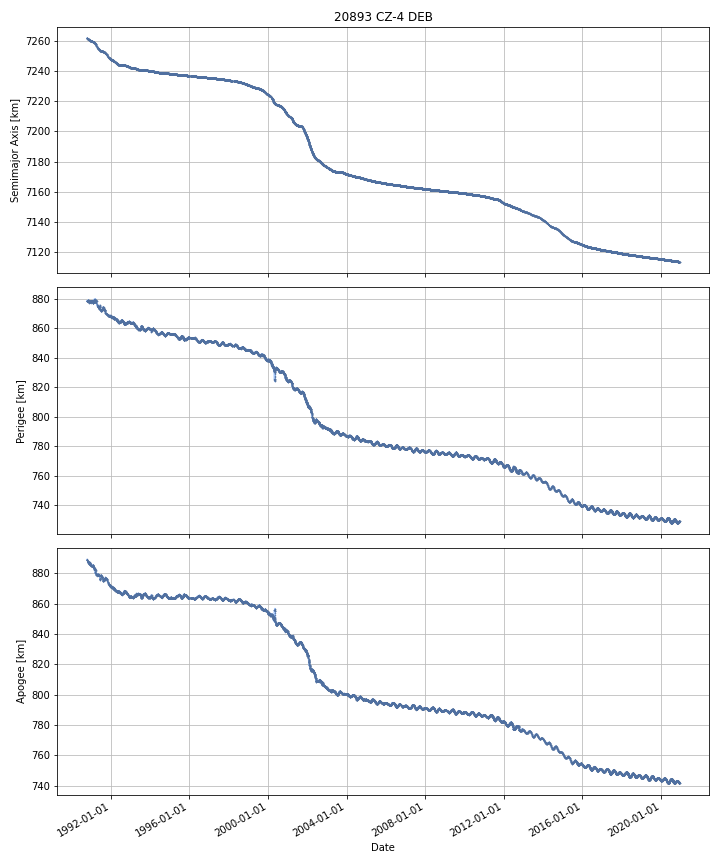

Values plotted in this chart, from the file beside it:
DATE, SEMIMAJOR_AXIS, PERIAPSIS, APOAPSIS, DOT_SEMIMAJOR_AXIS, DOT_PERIAPSIS, DOT_APOAPSIS
1990-10-16, 7262, 878.3, 889.1, , , 
1990-10-17, 7262, 878.2, 889, -0.03629, -0.02767, -0.0449
1990-10-18, 7262, 878.2, 889, -0.0384, -0.01648, -0.06032
1990-10-19, 7262, 878.2, 888.9, -0.0367, -0.01382, -0.05958
1990-10-20, 7262, 878.2, 888.9, -0.0366, -0.01366, -0.05954
1990-10-21, 7262, 878.2, 888.8, -0.0366, -0.01366, -0.05954
1990-10-22, 7262, 878.2, 888.7, -0.0366, -0.01366, -0.05954
1990-10-23, 7262, 878.2, 888.7, -0.03822, -0.005244, -0.07119
1990-10-24, 7262, 878.1, 888.7, -0.03953, -0.06309, -0.01598
1990-10-25, 7261, 878.1, 888.6, -0.04097, -0.04676, -0.03518
1990-10-26, 7261, 878, 888.6, -0.03891, -0.01479, -0.06303
1990-10-27, 7261, 878, 888.5, -0.03609, -0.002106, -0.07007
1990-10-28, 7261, 878, 888.4, -0.03597, -0.001612, -0.07032
1990-10-29, 7261, 878, 888.4, -0.03231, -0.05279, -0.01183
1990-10-30, 7261, 878, 888.4, -0.0286, -0.02227, -0.03494
1990-10-31, 7261, 877.9, 888.3, -0.02862, -0.01879, -0.03846
1990-11-01, 7261, 878.8, 887.5, 0.008876, 0.8467, -0.829
1990-11-02, 7261, 878.9, 887.4, -0.02255, 0.06308, -0.1082
1990-11-03, 7261, 878.9, 887.3, -0.02197, 0.02748, -0.07143
1990-11-04, 7261, 878.7, 887.4, -0.0163, -0.1584, 0.1258
1990-11-05, 7261, 878.7, 887.5, -0.02135, -0.05664, 0.01394
1990-11-06, 7261, 878.6, 887.5, -0.02165, -0.05026, 0.006969
1990-11-07, 7261, 878.6, 887.5, -0.02161, -0.05096, 0.007739
1990-11-08, 7261, 878.5, 887.5, -0.02161, -0.05096, 0.007739
1990-11-09, 7261, 878.5, 887.4, -0.02238, 0.02578, -0.07054
1990-11-10, 7261, 878.5, 887.3, -0.02854, 0.01094, -0.06802
1990-11-11, 7261, 878.6, 887.3, -0.02914, 0.008697, -0.06698
1990-11-12, 7261, 878.6, 887.2, -0.03172, 0.02057, -0.08401
1990-11-13, 7261, 878.6, 887.1, -0.03007, 0.02559, -0.08572
1990-11-14, 7261, 878.7, 886.9, -0.04897, 0.1388, -0.2368
1990-11-15, 7261, 878.6, 886.9, -0.03419, -0.1135, 0.04508
1990-11-16, 7261, 878.3, 887.2, -0.03643, -0.3221, 0.2492
1990-11-17, 7261, 878.2, 887.2, -0.03336, -0.06817, 0.001447
1990-11-18, 7261, 878.3, 887.1, -0.03294, 0.05238, -0.1183
1990-11-19, 7261, 878.3, 886.9, -0.03294, 0.05291, -0.1188
1990-11-20, 7261, 878.7, 886.6, -0.03536, 0.3104, -0.3811
1990-11-21, 7261, 878.6, 886.5, -0.03081, -0.02568, -0.03593
1990-11-22, 7261, 878.6, 886.5, -0.02973, -0.02759, -0.03187
1990-11-23, 7261, 878.6, 886.5, -0.02728, -0.04176, -0.01281
1990-11-24, 7261, 878.5, 886.5, -0.02398, -0.0278, -0.02016
1990-11-25, 7261, 878.5, 886.5, -0.02198, -0.07223, 0.02827
1990-11-26, 7261, 878.4, 886.5, -0.01687, -0.09431, 0.06056
1990-11-27, 7261, 878.6, 886.3, -0.01764, 0.1965, -0.2317
1990-11-28, 7261, 878.1, 886.8, -0.01456, -0.4884, 0.4592
1990-11-29, 7261, 877.5, 887.3, -0.01342, -0.5405, 0.5136
1990-11-30, 7261, 877.3, 887.5, -0.01447, -0.2616, 0.2327
1990-12-01, 7261, 877.4, 887.3, -0.01668, 0.1521, -0.1855
1990-12-02, 7260, 877.5, 887.2, -0.0144, 0.07275, -0.1015
1990-12-03, 7260, 877.5, 887.2, -0.01154, -0.03045, 0.007361
1990-12-04, 7260, 877.4, 887.2, -0.01154, -0.03045, 0.007361
1990-12-05, 7260, 877.5, 887.1, -0.02038, 0.06777, -0.1085
1990-12-06, 7260, 877.6, 887, -0.02081, 0.07255, -0.1142
1990-12-07, 7260, 877.6, 886.9, -0.02081, 0.07255, -0.1142
1990-12-08, 7260, 877.5, 887, -0.02592, -0.1089, 0.05709
1990-12-09, 7260, 877.4, 887, -0.02614, -0.1167, 0.0644
1990-12-10, 7260, 877.3, 887.1, -0.02982, -0.08779, 0.02816
1990-12-11, 7260, 877.4, 886.9, -0.02943, 0.08294, -0.1418
1990-12-12, 7260, 877.6, 886.7, -0.03037, 0.1424, -0.2032
1990-12-13, 7260, 877.7, 886.5, -0.03737, 0.1676, -0.2423
1990-12-14, 7260, 877.5, 886.6, -0.03739, -0.1995, 0.1247
... 10,953 more rows
